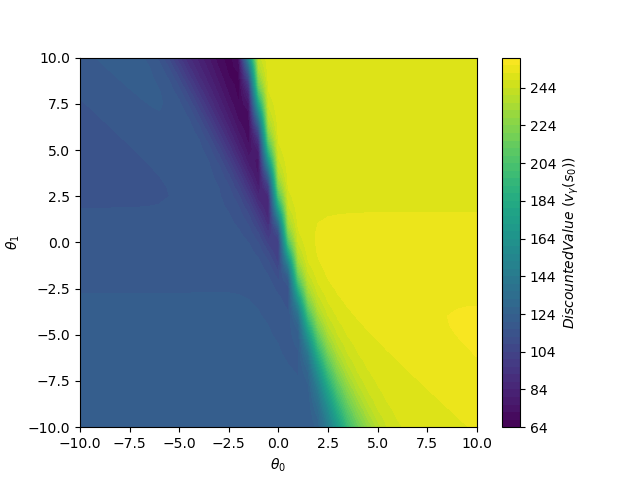

The file beside this chart, header and first rows:
theta0, theta1, value
-10.0, -10.0, 120.3
-9.5, -10.0, 120.3
-9.0, -10.0, 120.3
-8.5, -10.0, 120.3
-8.0, -10.0, 120.3
-7.5, -10.0, 120.3
-7.0, -10.0, 120.3
-6.5, -10.0, 120.3
-6.0, -10.0, 120.3
-5.5, -10.0, 120.3
-5.0, -10.0, 120.3
-4.5, -10.0, 120.3
-4.0, -10.0, 120.3
-3.5, -10.0, 120.3
-3.0, -10.0, 120.3
-2.5, -10.0, 120.3
-2.0, -10.0, 120.3
-1.5, -10.0, 120.3
-1.0, -10.0, 120.3
-0.5, -10.0, 120.3
0.0, -10.0, 120.3
0.5, -10.0, 120.3
1.0, -10.0, 120.3
1.5, -10.0, 120.5
2.0, -10.0, 125.5
2.5, -10.0, 144.2
3.0, -10.0, 169.5
3.5, -10.0, 195.7
4.0, -10.0, 214.2
4.5, -10.0, 227.1
5.0, -10.0, 237.5
5.5, -10.0, 244.1
6.0, -10.0, 247.3
6.5, -10.0, 248.7
7.0, -10.0, 249.3
7.5, -10.0, 249.7
8.0, -10.0, 250
8.5, -10.0, 250.5
9.0, -10.0, 251.1
9.5, -10.0, 251.9
10.0, -10.0, 252.7
-10.0, -9.5, 120.3
-9.5, -9.5, 120.3
-9.0, -9.5, 120.3
-8.5, -9.5, 120.3
-8.0, -9.5, 120.3
-7.5, -9.5, 120.3
-7.0, -9.5, 120.3
-6.5, -9.5, 120.3
-6.0, -9.5, 120.3
-5.5, -9.5, 120.3
-5.0, -9.5, 120.3
-4.5, -9.5, 120.3
-4.0, -9.5, 120.3
-3.5, -9.5, 120.3
-3.0, -9.5, 120.3
-2.5, -9.5, 120.3
-2.0, -9.5, 120.3
-1.5, -9.5, 120.3
-1.0, -9.5, 120.3
... 1,621 more rows
